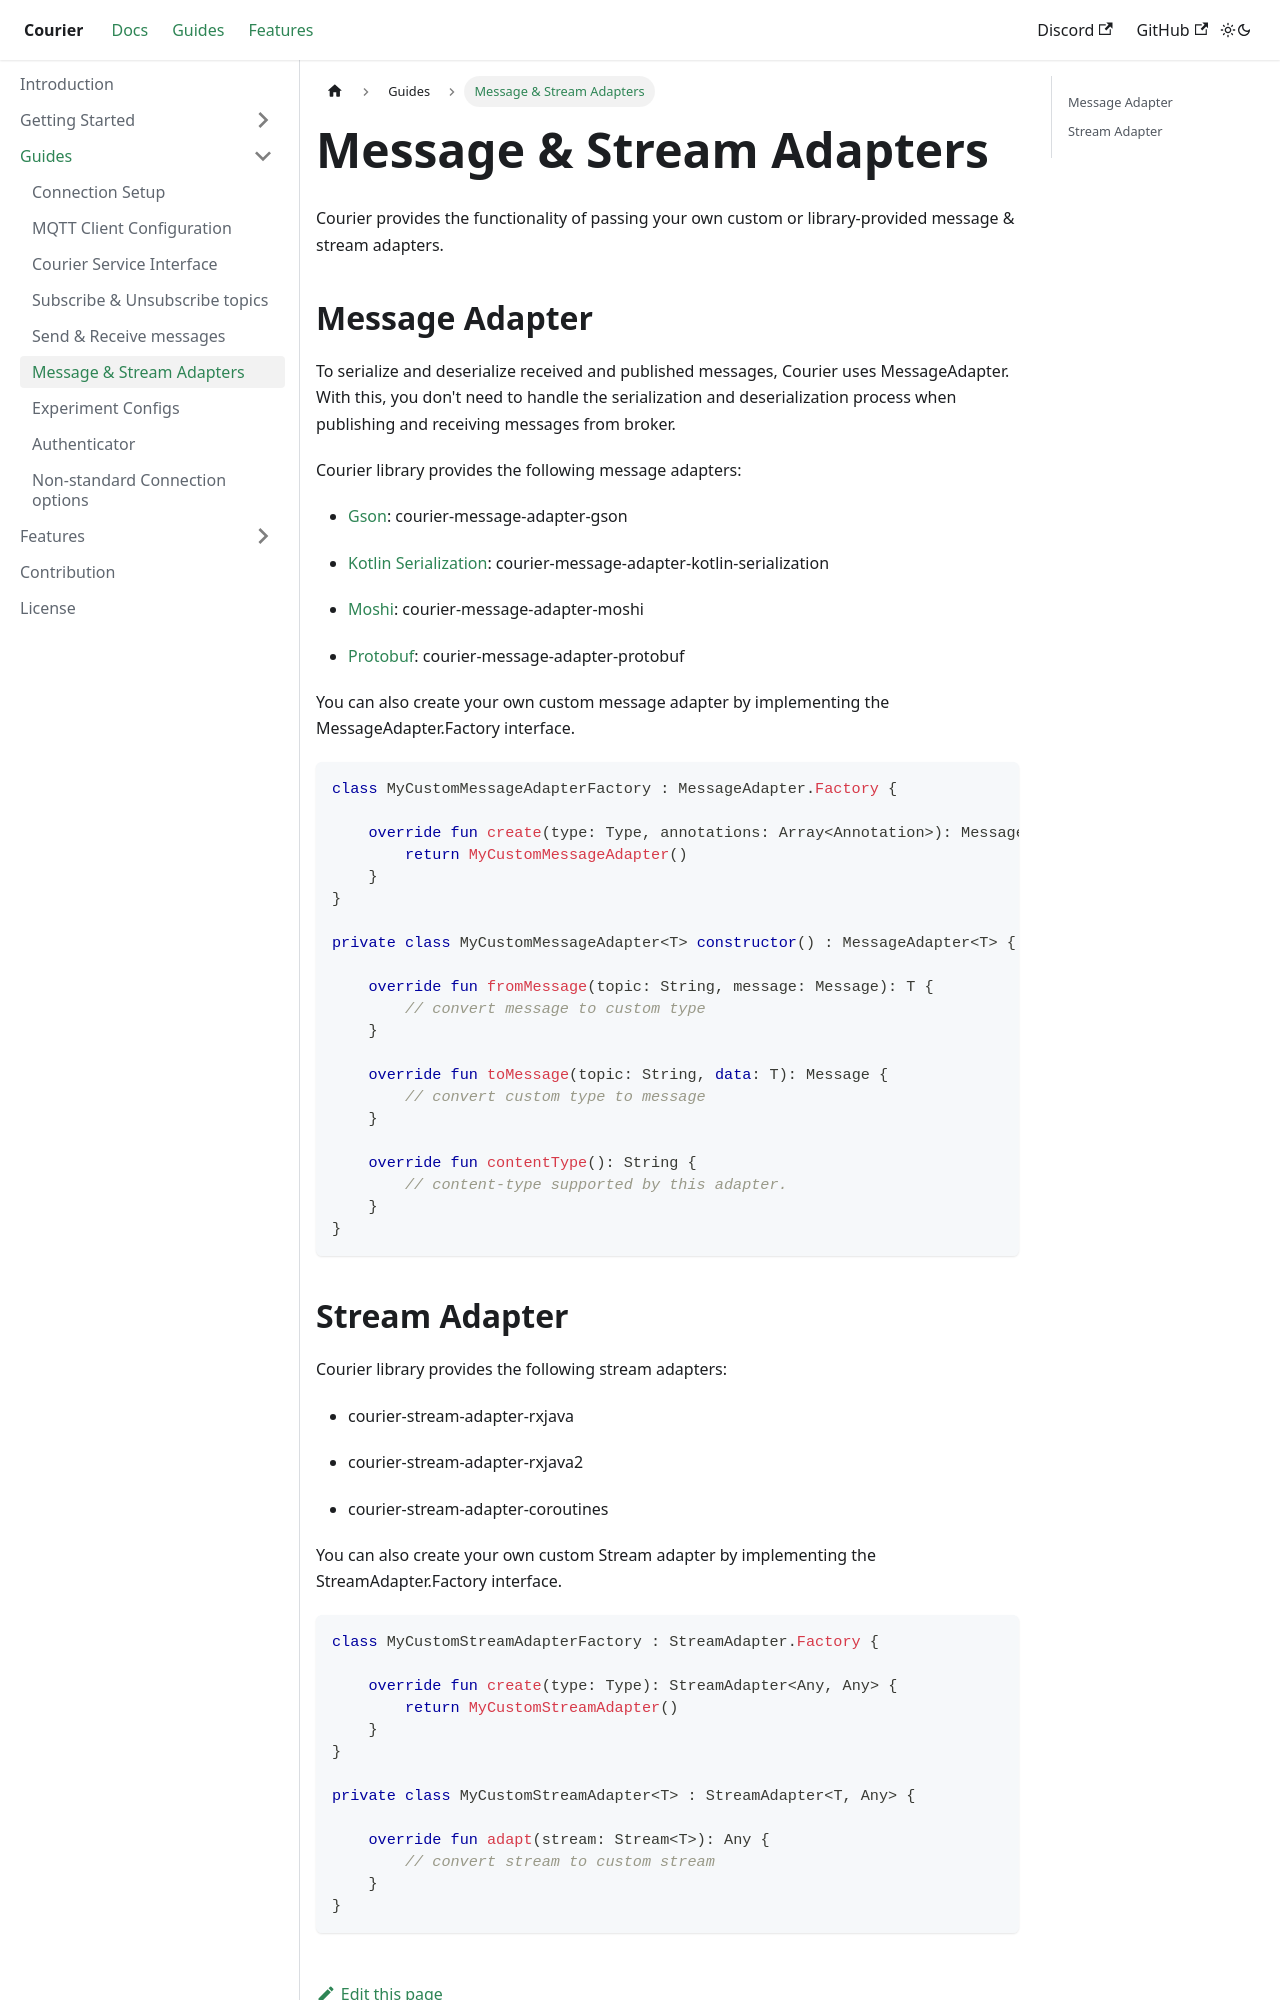

repository: gojek/courier-android · page: docs/MessageStreamAdapters/index.html · generator: docusaurus

# Message & Stream Adapters

Courier provides the functionality of passing your own custom or library-provided message & stream adapters.

## Message Adapter

To serialize and deserialize received and published messages, Courier uses MessageAdapter. With this, you don't need to handle the serialization and deserialization process when publishing and receiving messages from broker.

Courier library provides the following message adapters:

- [Gson](https://github.com/google/gson): courier-message-adapter-gson

- [Kotlin Serialization](https://github.com/Kotlin/kotlinx.serialization): courier-message-adapter-kotlin-serialization

- [Moshi](https://github.com/square/moshi/): courier-message-adapter-moshi

- [Protobuf](https://developers.google.com/protocol-buffers/): courier-message-adapter-protobuf

You can also create your own custom message adapter by implementing the MessageAdapter.Factory interface.

~~~ kotlin
class MyCustomMessageAdapterFactory : MessageAdapter.Factory {

    override fun create(type: Type, annotations: Array<Annotation>): MessageAdapter<*> {
        return MyCustomMessageAdapter()
    }
}

private class MyCustomMessageAdapter<T> constructor() : MessageAdapter<T> {

    override fun fromMessage(topic: String, message: Message): T {
        // convert message to custom type
    }

    override fun toMessage(topic: String, data: T): Message {
        // convert custom type to message
    }

    override fun contentType(): String {
        // content-type supported by this adapter.
    }
}
~~~
